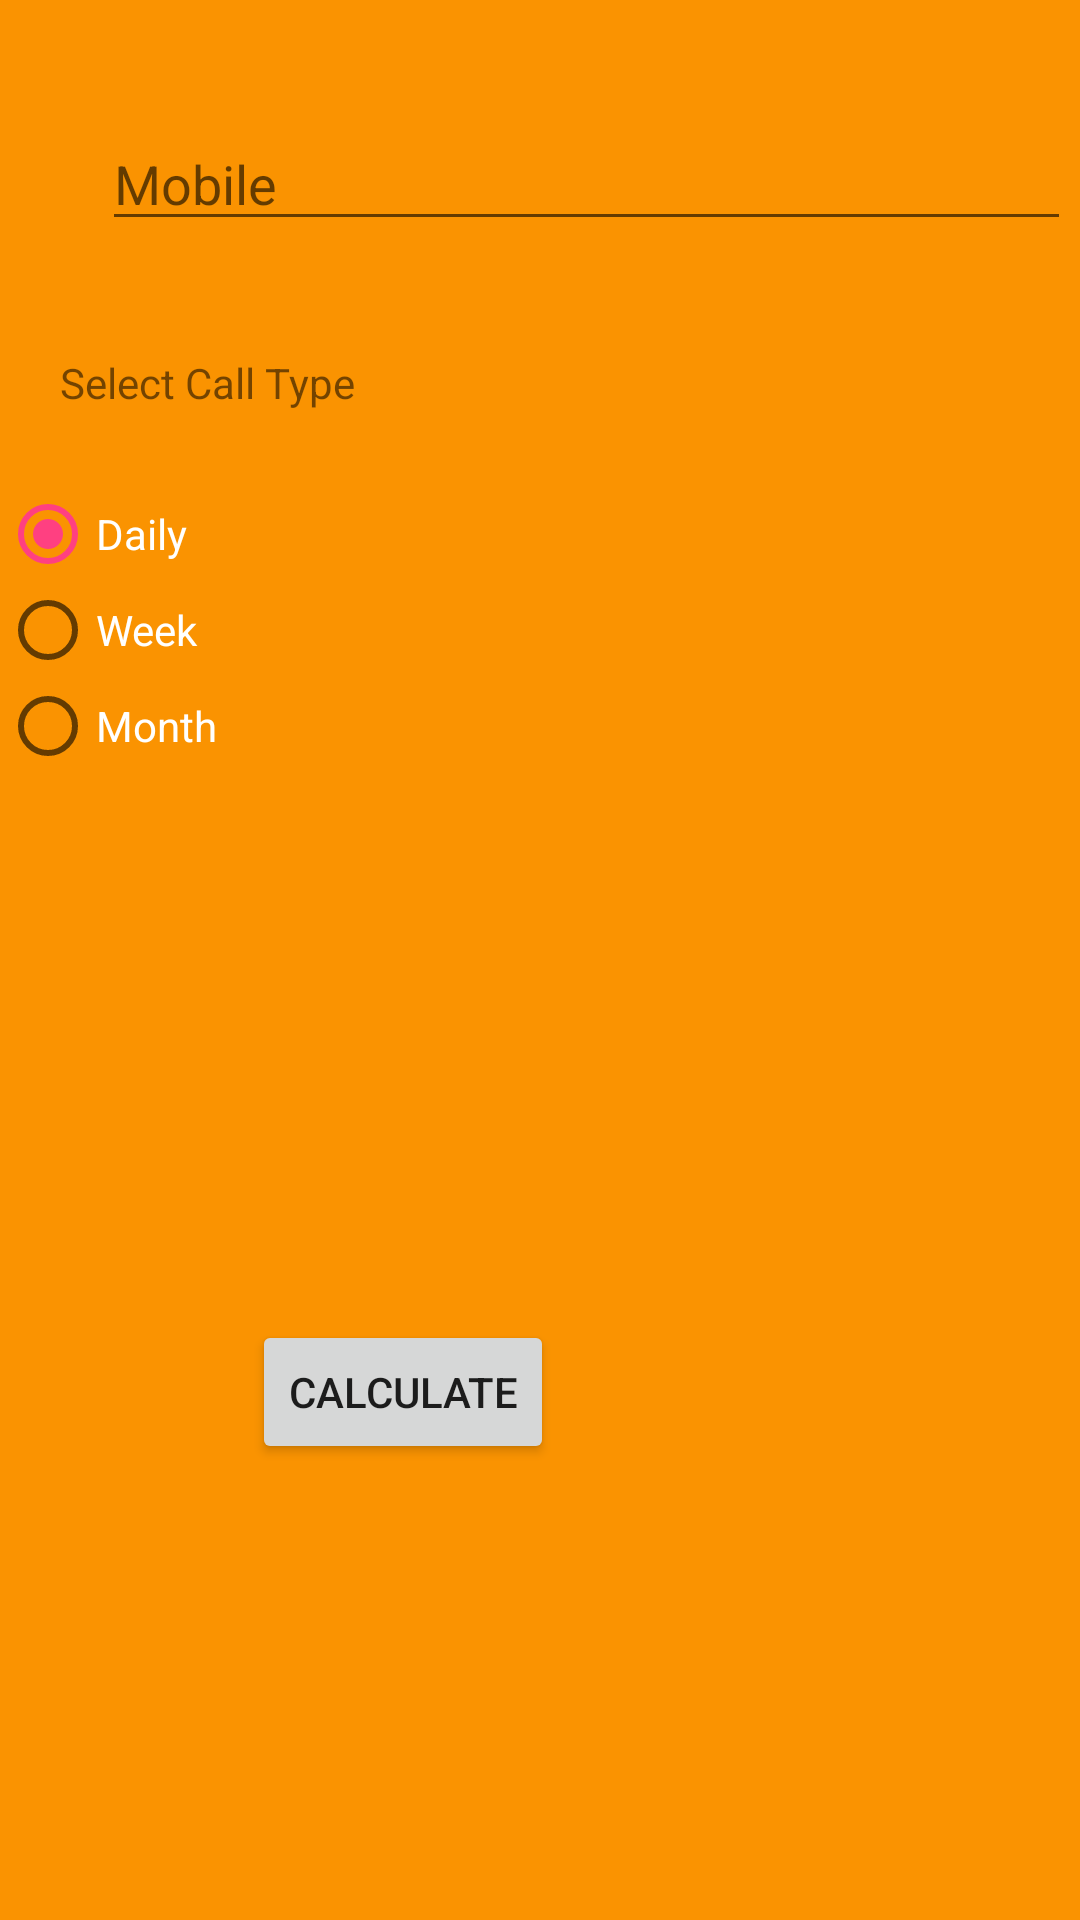

This screen was rendered from an Android layout file. Write that file and the resources it references.
<!-- AndroidManifest.xml: application theme AppTheme -->
<!-- res/layout/calllayout.xml -->
<?xml version="1.0" encoding="utf-8"?>

<RelativeLayout xmlns:android="http://schemas.android.com/apk/res/android"
    android:layout_width="match_parent"
    android:layout_height="match_parent"
    android:background="@color/orange">


    <EditText
        android:id="@+id/editText"
        android:layout_width="323dp"
        android:layout_height="wrap_content"
        android:layout_alignParentStart="true"
        android:layout_alignParentTop="true"
        android:layout_marginStart="34dp"
        android:layout_marginTop="39dp"
        android:ems="10"
        android:hint="Mobile"
        android:inputType="phone" />

    <TextView
        android:id="@+id/textView2"
        android:layout_width="wrap_content"
        android:layout_height="wrap_content"
        android:layout_alignParentStart="true"
        android:layout_alignParentTop="true"
        android:layout_marginStart="20dp"
        android:layout_marginTop="118dp"
        android:text="Select Call Type" />

    <RadioGroup
        android:id="@+id/radioLoan"
        android:layout_width="match_parent"
        android:layout_height="wrap_content"
        android:layout_alignParentStart="true"
        android:layout_alignParentTop="true"
        android:layout_marginTop="162dp">

        <RadioButton
            android:id="@+id/radioDaily"
            android:layout_width="wrap_content"
            android:layout_height="wrap_content"
            android:checked="true"
            android:text="Daily"
            android:textColor="#fff" />

        <RadioButton
            android:id="@+id/radioWeek"
            android:layout_width="wrap_content"
            android:layout_height="wrap_content"
            android:text="Week"
            android:textColor="#fff" />

        <RadioButton
            android:id="@+id/radioMonth"
            android:layout_width="wrap_content"
            android:layout_height="wrap_content"
            android:text="Month"
            android:textColor="#fff" />

    </RadioGroup>

    <Button
        android:id="@+id/button"
        android:layout_width="wrap_content"
        android:layout_height="wrap_content"
        android:layout_alignParentBottom="true"
        android:layout_alignParentStart="true"
        android:layout_marginBottom="152dp"
        android:layout_marginStart="84dp"
        android:text="Calculate" />

</RelativeLayout>
<!-- resources referenced by this layout -->
<resources>
  <color name="orange">#FA9301</color>
  <style name="AppTheme" parent="Theme.AppCompat.Light.DarkActionBar">
          
          <item name="colorPrimary">@color/colorPrimary</item>
          <item name="colorPrimaryDark">@color/colorPrimaryDark</item>
          <item name="colorAccent">@color/colorAccent</item>
      </style>
  <color name="colorPrimary">#1C1038</color>
  <color name="colorPrimaryDark">#303F9F</color>
  <color name="colorAccent">#FF4081</color>
</resources>
